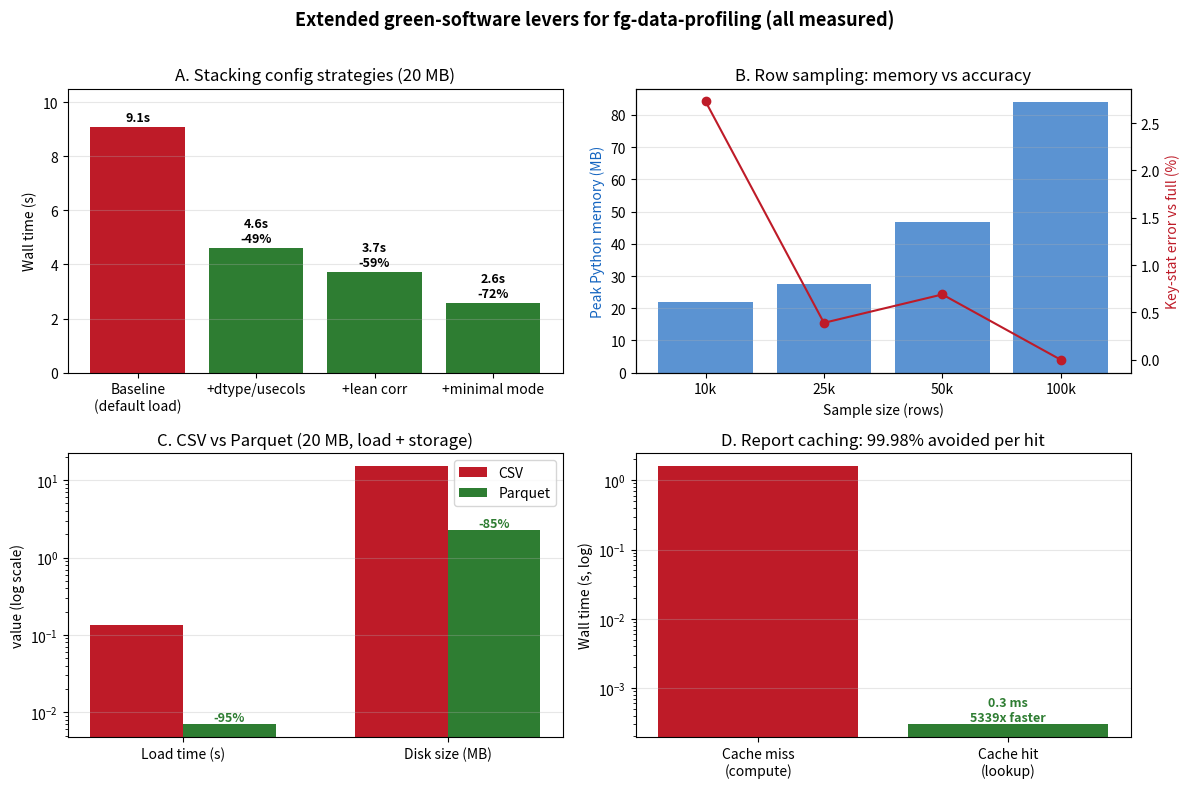

This chart was generated by the following Python code: (Note: this script raises an exception after producing the figure.)
#!/usr/bin/env python3
"""Consolidated figure for the extended optimisation levers (all measured, 20 MB)."""
import matplotlib; matplotlib.use("Agg")
import matplotlib.pyplot as plt
import numpy as np

RU = "#BE1B28"; GR = "#2E7D32"; BL = "#1565C0"; GY = "#888888"
fig, ax = plt.subplots(2, 2, figsize=(12, 8))

# A: config stacking (wall time, mean of n=3)
labels = ["Baseline\n(default load)", "+dtype/usecols", "+lean corr", "+minimal mode"]
vals = [9.07, 4.61, 3.73, 2.57]
colors = [RU, GR, GR, GR]
b = ax[0,0].bar(labels, vals, color=colors)
for i, v in enumerate(vals):
    red = (vals[0]-v)/vals[0]*100
    ax[0,0].text(i, v+0.1, f"{v:.1f}s" + (f"\n-{red:.0f}%" if i>0 else ""),
                 ha="center", va="bottom", fontsize=9, fontweight="bold")
ax[0,0].set_ylabel("Wall time (s)"); ax[0,0].set_title("A. Stacking config strategies (20 MB)")
ax[0,0].set_ylim(0, 10.5); ax[0,0].grid(axis="y", alpha=0.3)

# B: sampling - memory + accuracy
ns = [10, 25, 50, 100]  # k rows
mem = [21.8, 27.5, 46.7, 84.0]
err = [2.73, 0.39, 0.69, 0.0]  # rt_mean error %
ax2 = ax[0,1]; ax2b = ax2.twinx()
ax2.bar([str(n)+"k" for n in ns], mem, color=BL, alpha=0.7, label="Peak Py mem (MB)")
ax2b.plot([str(n)+"k" for n in ns], err, "o-", color=RU, label="Mean-stat error (%)")
ax2.set_ylabel("Peak Python memory (MB)", color=BL); ax2b.set_ylabel("Key-stat error vs full (%)", color=RU)
ax2.set_xlabel("Sample size (rows)"); ax2.set_title("B. Row sampling: memory vs accuracy")
ax2.grid(axis="y", alpha=0.3)

# C: parquet - load time + disk
cats = ["Load time (s)", "Disk size (MB)"]
csvv = [0.135, 15.26]; parv = [0.007, 2.29]
x = np.arange(len(cats)); w = 0.35
ax[1,0].bar(x-w/2, csvv, w, label="CSV", color=RU)
ax[1,0].bar(x+w/2, parv, w, label="Parquet", color=GR)
for i,(c,p) in enumerate(zip(csvv,parv)):
    ax[1,0].text(i+w/2, p, f"-{(c-p)/c*100:.0f}%", ha="center", va="bottom",
                 fontsize=9, color=GR, fontweight="bold")
ax[1,0].set_xticks(x); ax[1,0].set_xticklabels(cats); ax[1,0].set_yscale("log")
ax[1,0].set_ylabel("value (log scale)"); ax[1,0].set_title("C. CSV vs Parquet (20 MB, load + storage)")
ax[1,0].legend(); ax[1,0].grid(axis="y", alpha=0.3)

# D: caching miss vs hit (log)
ax[1,1].bar(["Cache miss\n(compute)", "Cache hit\n(lookup)"], [1.612, 0.0003],
            color=[RU, GR])
ax[1,1].set_yscale("log"); ax[1,1].set_ylabel("Wall time (s, log)")
ax[1,1].set_title("D. Report caching: 99.98% avoided per hit")
ax[1,1].text(1, 0.0003, "0.3 ms\n5339x faster", ha="center", va="bottom", fontsize=9, fontweight="bold", color=GR)
ax[1,1].grid(axis="y", alpha=0.3)

fig.suptitle("Extended green-software levers for fg-data-profiling (all measured)", fontsize=13, fontweight="bold")
fig.tight_layout(rect=[0,0,1,0.97])
fig.savefig("new_plots/extended_optimizations.png", dpi=130); plt.close(fig)
print("wrote new_plots/extended_optimizations.png")
